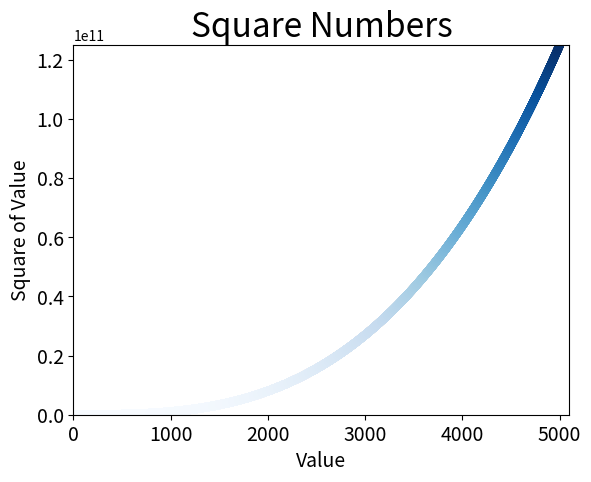

This chart was generated by the following Python code:
#!/usr/bin/env python
# -*- coding=utf8 -*-
"""
# [redacted]
# Created Time : 2018/8/11 星期六 13:49:00
# File Name: scatter_squares.py
# Description:
"""
import matplotlib.pyplot as plt

x_values = list(range(1 ,5001))
y_values = [x**3 for x in x_values]

plt.scatter(x_values ,y_values ,c=y_values ,cmap = plt.cm.Blues ,edgecolor = 'none' ,s=40)

#设置图标标题，并给坐标轴加上标签
plt.title("Square Numbers" ,fontsize = 24)
plt.xlabel("Value" ,fontsize = 14)
plt.ylabel("Square of Value" ,fontsize = 14)

#设置每个坐标轴的取值范围
plt.axis([0 ,5100 ,0 ,5000**3])

#设置刻度标记的大小
plt.tick_params(axis = 'both' ,which = 'major' ,labelsize = 14)
plt.show()
plt.savefig('squares_plot.png' ,bbox_inches ='tight')

